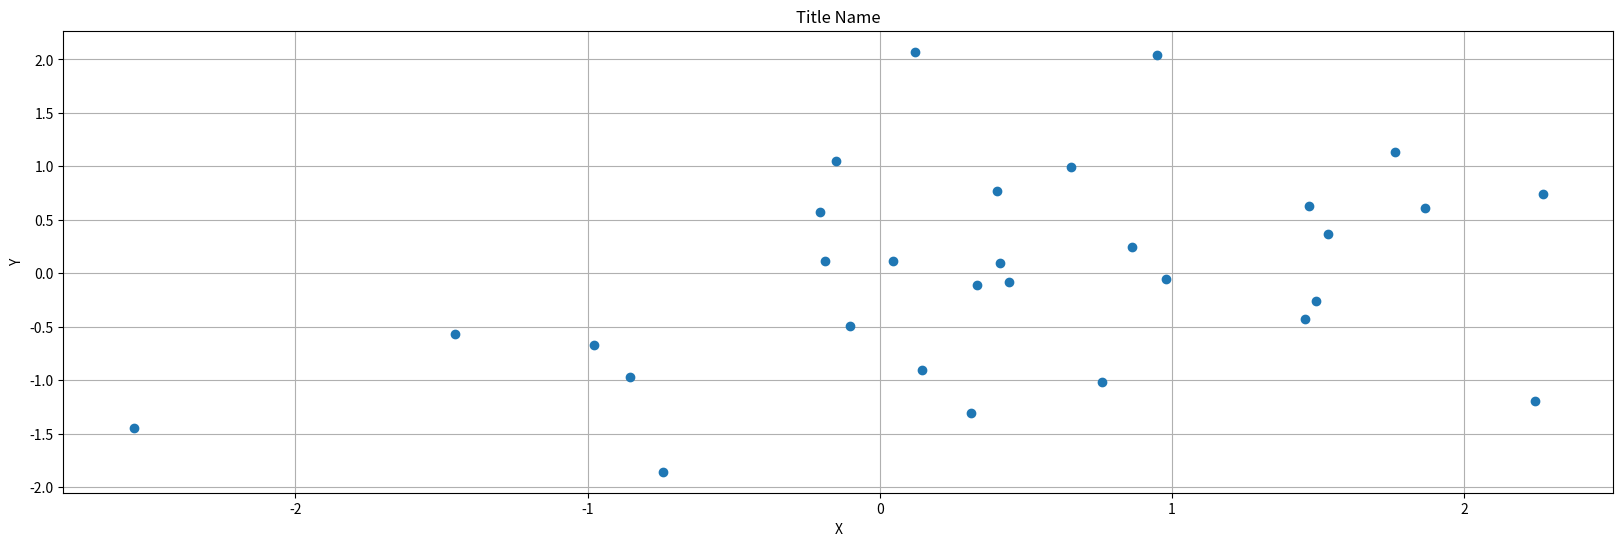
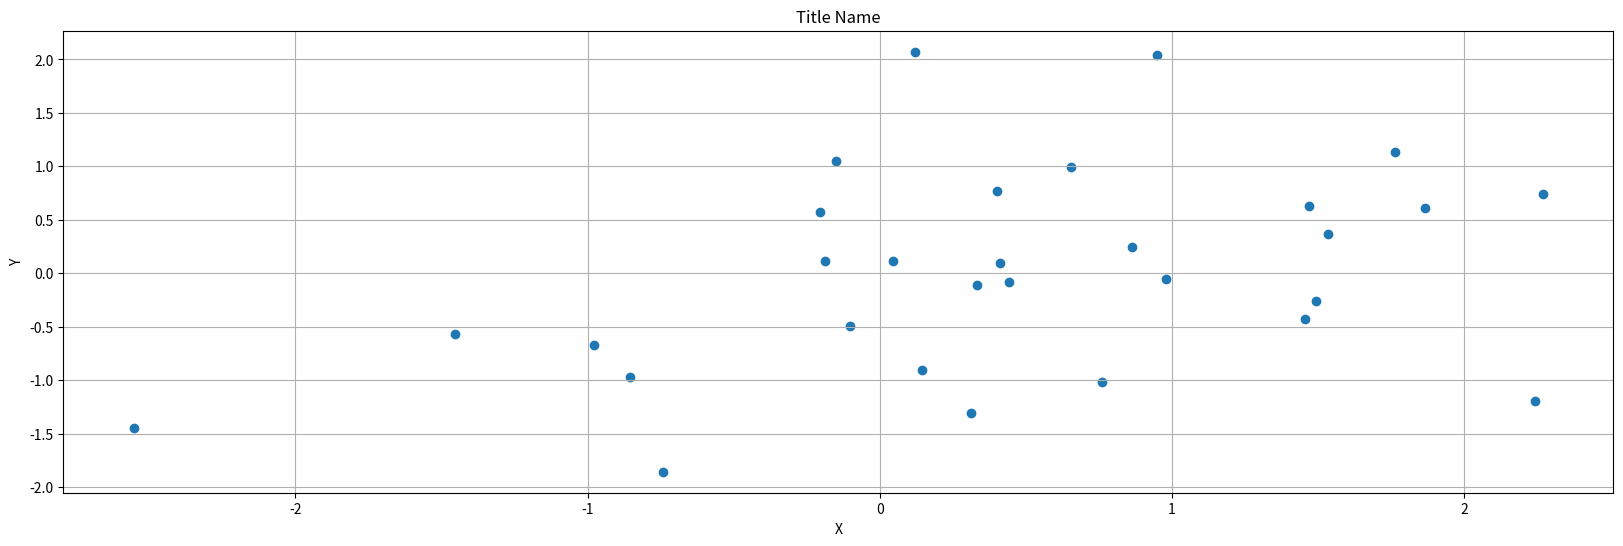
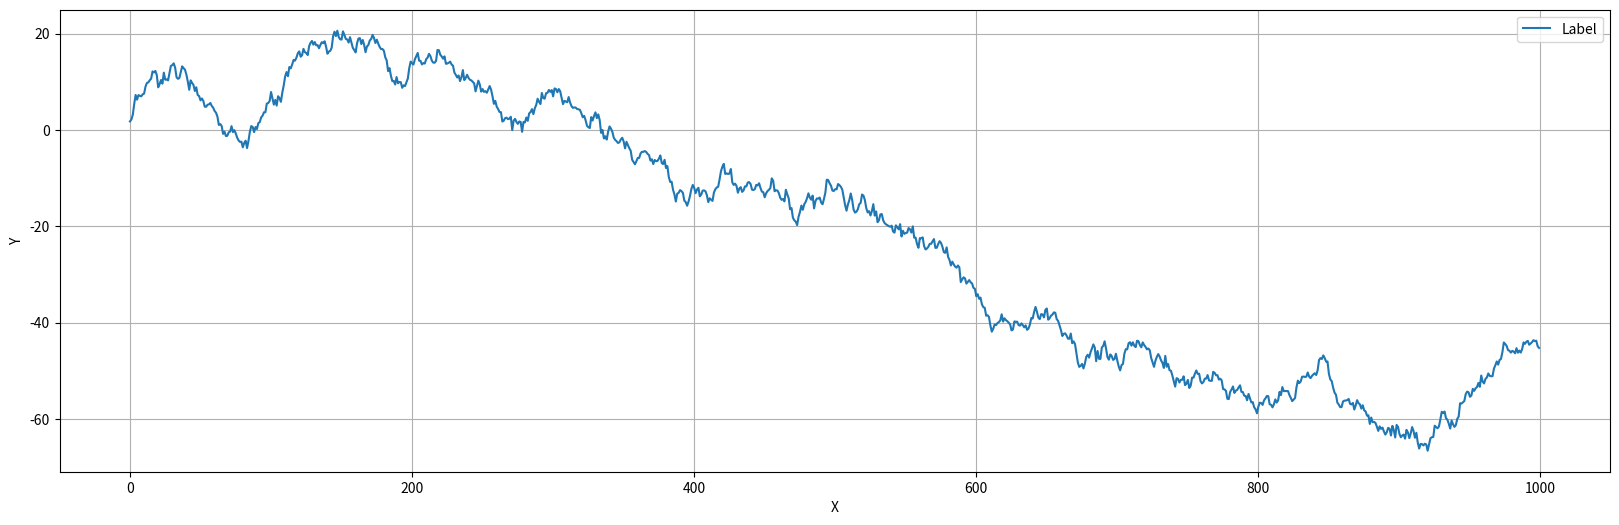
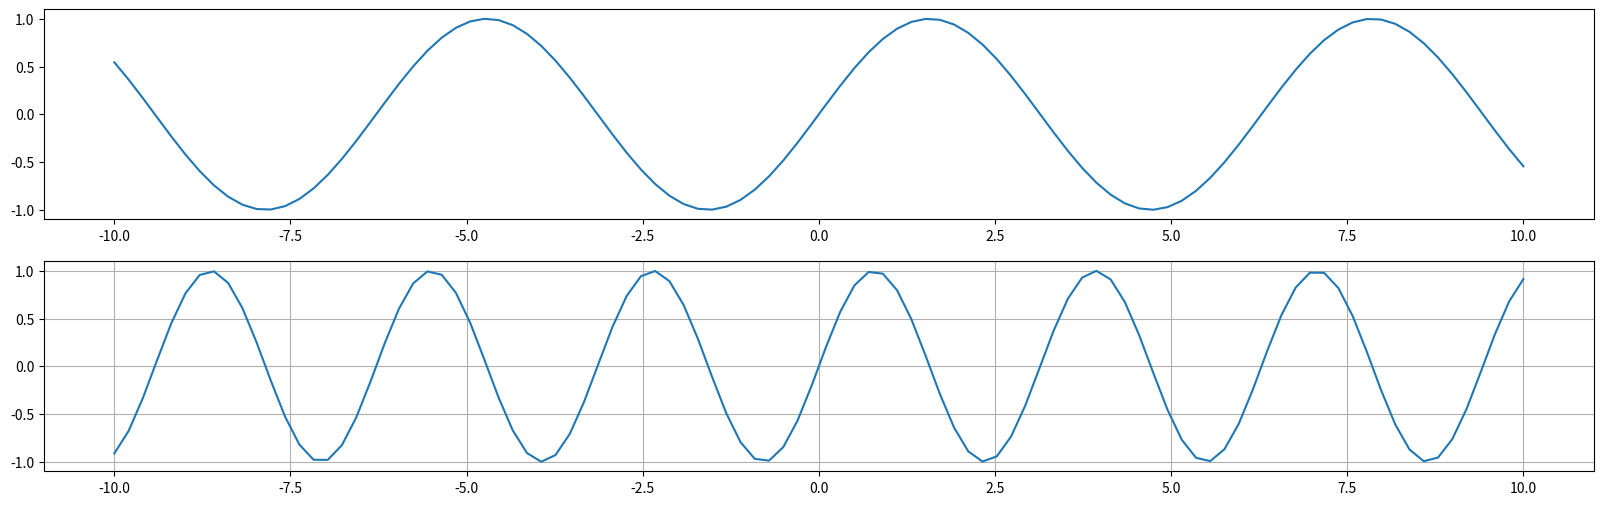
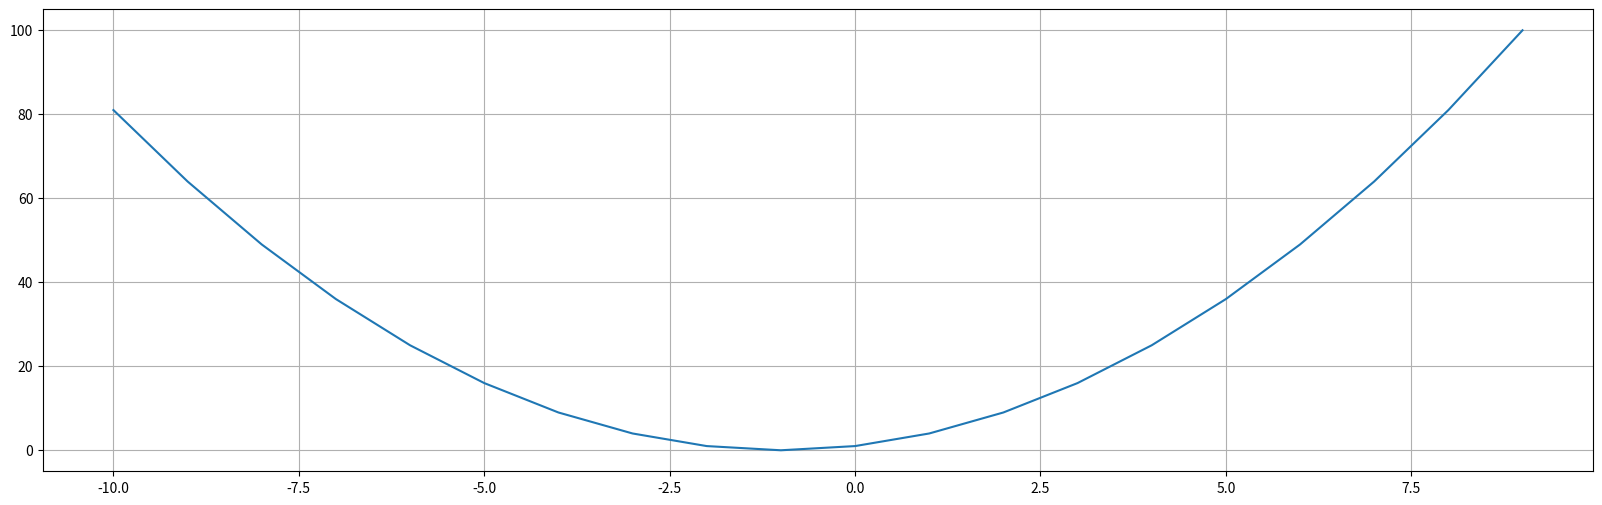
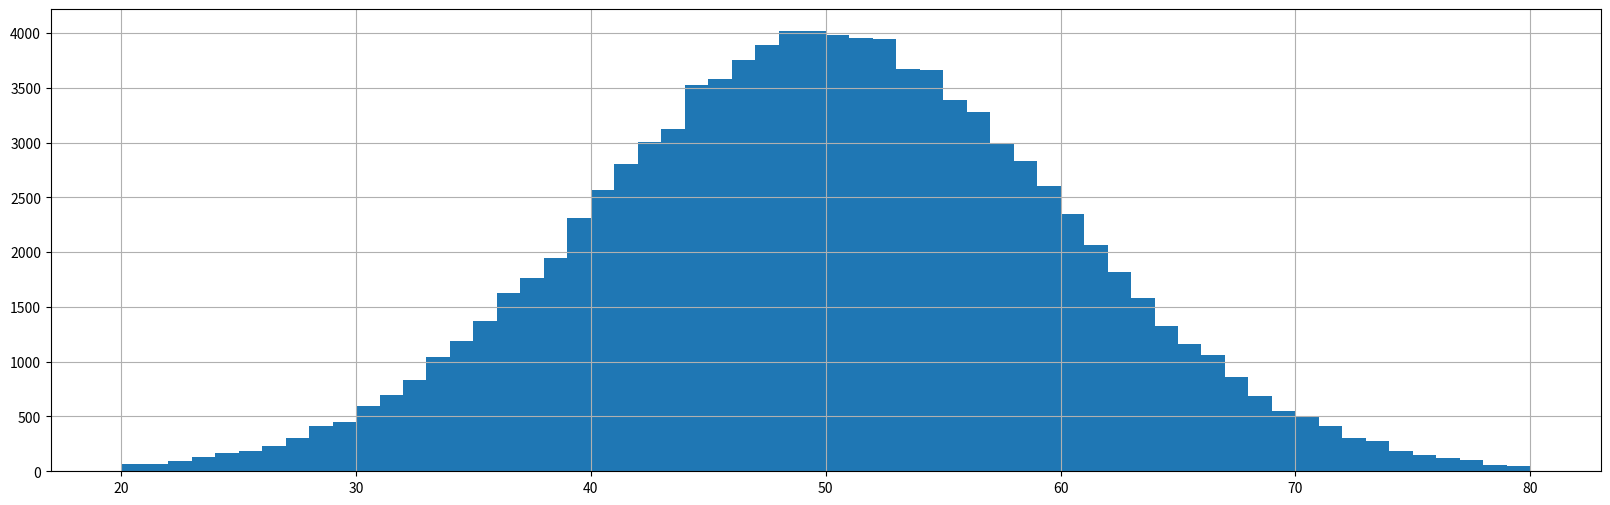
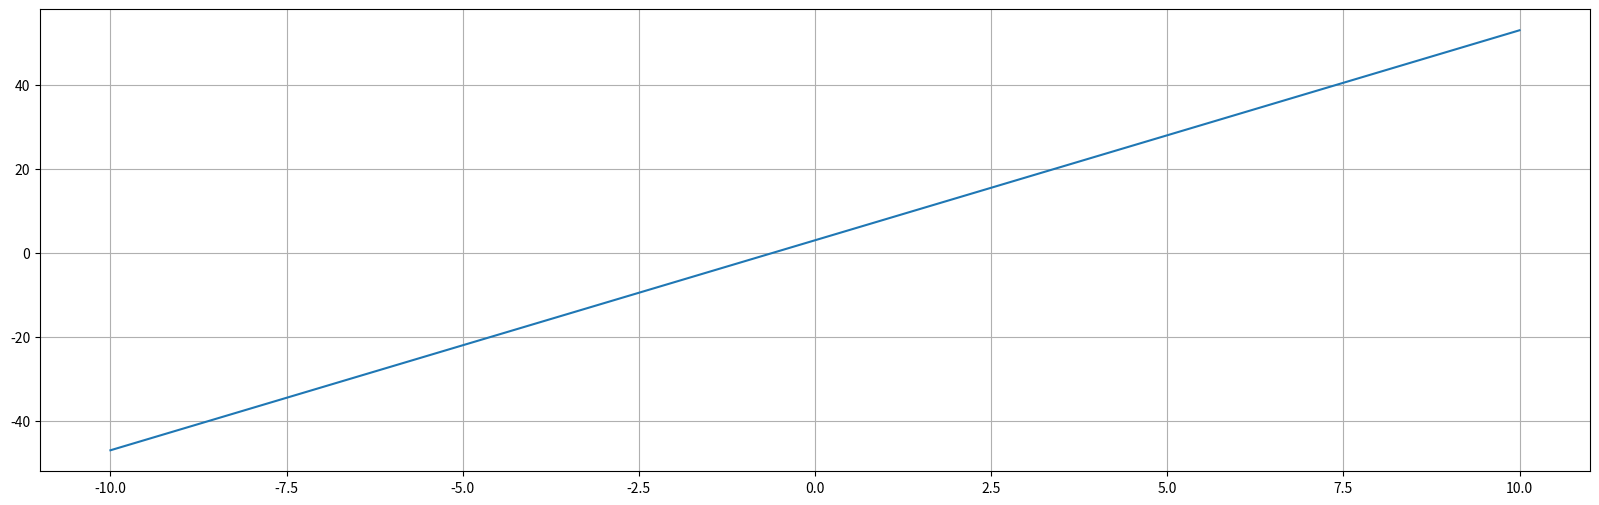
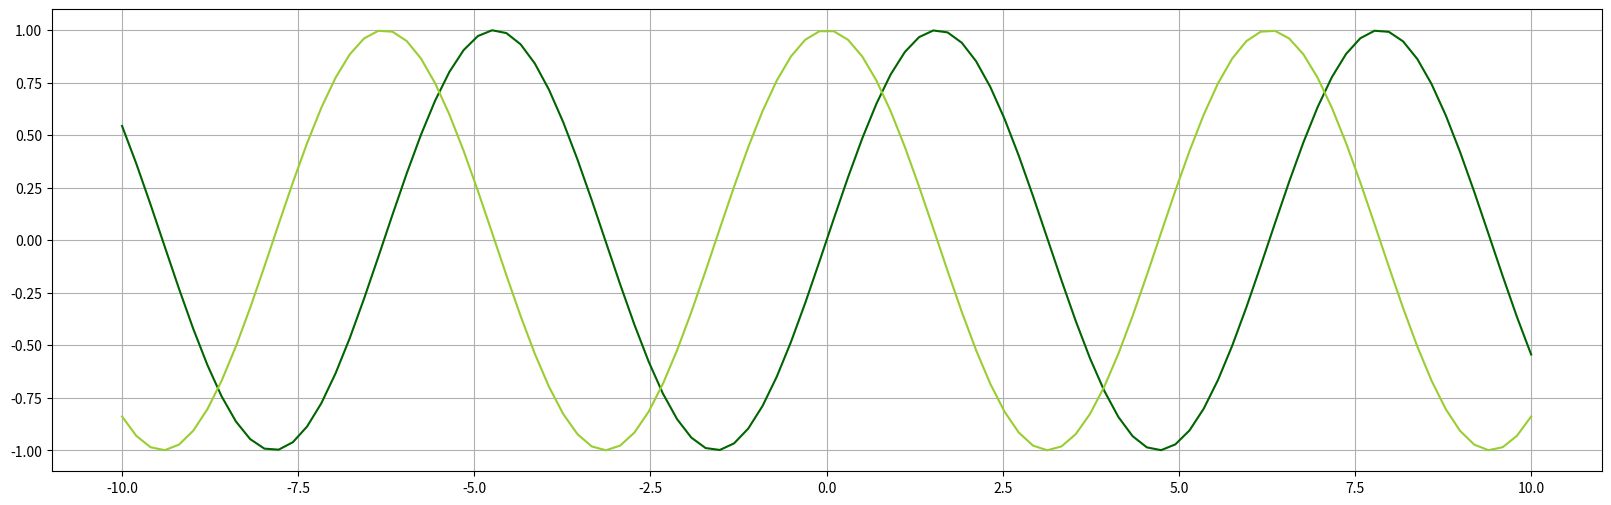
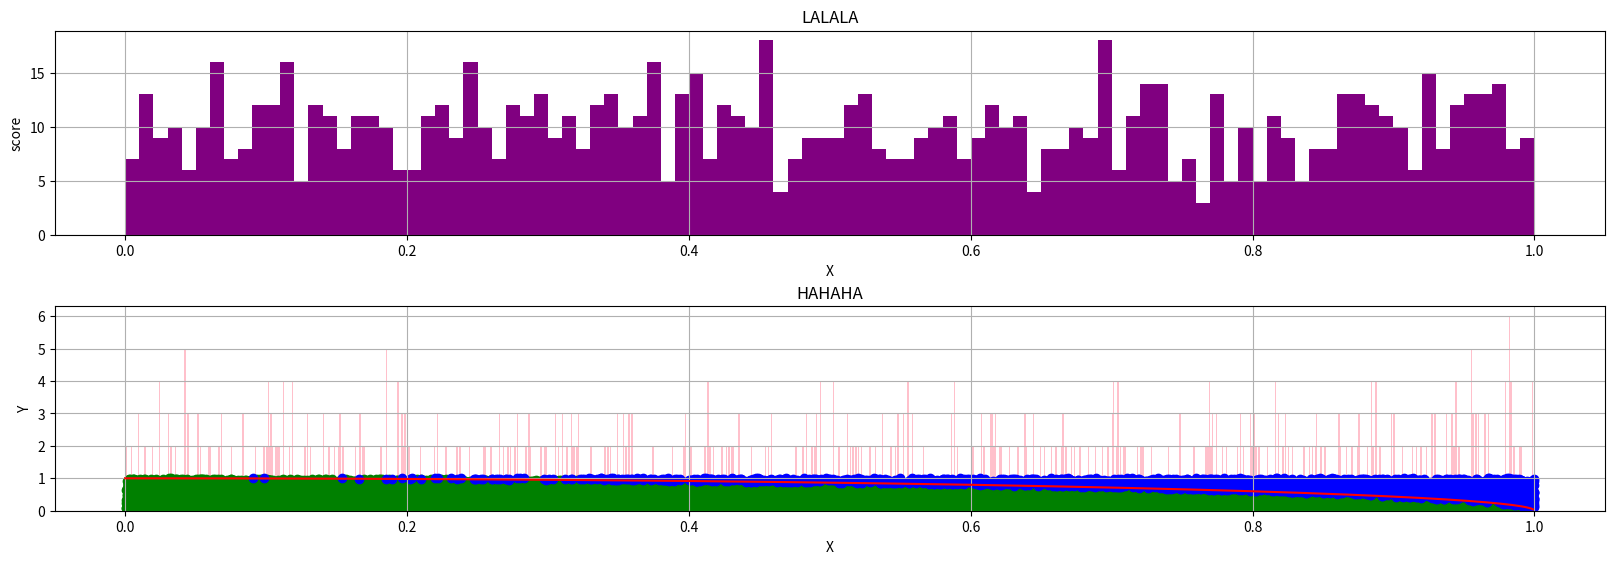

Reproduce these figures in Python, in order.
# -*- coding: utf-8 -*-
# ---
# jupyter:
#   jupytext:
#     formats: ipynb,py:light
#     text_representation:
#       extension: .py
#       format_name: light
#       format_version: '1.5'
#       jupytext_version: 1.11.2
#   kernelspec:
#     display_name: Python 3
#     language: python
#     name: python3
# ---

# ## 2. 1. 1 Library Import

import numpy as np

from numpy import random

# ## 2. 1. 2. magic Command

# magic command 전체 리스트 확인하기
# %quickref

# # 2.2 넘파이

import numpy as np

# %precision 3

# ## 2.2.2. 배열 생성과 조작, 가공

# 배열
data = np.array([9, 2, 3, 4, 10, 6, 7, 8, 1, 5])
data

# 데이터 형
data.dtype

data.shape

# dimension
print('차원수: ', data.ndim)
print('원소수: ', data.size)

# calculation
print(data * 2)
print('곱셈', np.array([1, 2, 3, 4, 5, 6, 7, 8, 9, 10]) * np.array([10, 9, 8, 7, 6, 5, 4, 3, 2, 1]))
print('거듭제곱', np.array([1, 2, 3, 4, 5, 6, 7, 8, 9, 10]) ** 2)
print('나눗셈', np.array([1, 2, 3, 4, 5, 6, 7, 8, 9, 10]) / np.array([10, 9, 8, 7, 6, 5, 4, 3, 2, 1]))

# sort
print('현재 순서대로: ', data)
data.sort()
print('정렬 후: ', data)
data[::-1].sort()
print('역정렬 후: ', data)

data = np.array([10, 9, 8, 7, 6, 5, 4, 3, 2, 1])
data

data = np.array([9, 2, 3, 4, 10, 6, 7, 8, 1, 5])
data[::-1].sort()
data

# 통계값
print('Min: ', data.min())
print('Max: ', data.max())
print('Sum: ', data.sum())
print('Cum: ', data.cumsum())
print('Ratio: ', data.cumsum() / data.sum())

np.min(data)

# ## 2.2.3 난수

# 난수
import numpy.random as random

random.seed(0)
rnd_data = random.rand(10)
print('10개의 난수 배열: ', rnd_data)
print('복원 추출: ', random.choice(data, 10))
print('비복원 추출: ', random.choice(data, 10, replace = False))

# - random.seed(): 괄호 안의 숫자를 0 이상의 정수를 넣으면 고정, 비워두면 비고정, 음수 혹은 소수점 아래를 넣으면 에러
# - %timeit np.sum(원하는 변수): 그 변수를 계산하는데 걸린 시간을 알 수 있다

# ## 2. 2. 4. 행렬

np.arange(9)

array1 = np.arange(9).reshape(3, 3)
print(array1, "\n")
print("첫 번째 행", array1[0,:], "\n")
print("첫 번째 열", array1[:,0])

print(array1[:,:])

# 행렬 연산
array2 = np.arange(9, 18).reshape(3,3)
print(array2, "\n")
print("행렬 곱셈", np.dot(array1, array2), "\n")
print("행렬 각 원소 간 곱", array1 * array2)

# 원소가 0 혹은 1인 행렬
print(np.zeros((2,3), dtype = np.int64), "\n")
print(np.ones((2,3), dtype = np.float64))

# 연습문제 2-1
array1 = np.arange(1, 51)
print(array1)
sum_array = np.sum(array1)
print("1부터 50까지 다 더한 값: ", sum_array)

array1.sum()

# 연습문제 2-2
rnd_array = random.rand(10)
print(rnd_array)
print('Min: ', rnd_array.min())
print('Max: ', rnd_array.max())
print('Sum: ', rnd_array.sum())

# 연습문제 2-3
array3 = (np.ones((5, 5), dtype = np.float64)) * 3
print("행렬: ", array3, "\n")
print("행렬의 제곱: ", np.dot(array3, array3))

# # 2. 3. Scipy

import scipy.linalg as linalg
from scipy.optimize import minimize_scalar

# ## 2. 3. 2. 행렬연산

matrix = np.array([[1, -1, -1], [-1, 1, -1], [-1, -1, 1]])
print('행렬식: ', linalg.det(matrix))
print('역행렬: \n', linalg.inv(matrix))
print('\n')
eig_value, eig_vector = linalg.eig(matrix)
print('고윳값: ', eig_value)
print('고유벡터: \n', eig_vector)


# ## 2. 3. 3. 뉴턴법

# 방정식 해 구하기
def my_function(x):
    return (x ** 2 + 2 * x + 1)


from scipy.optimize import newton
print(newton(my_function, 0))

# 최솟값 구하기
print(minimize_scalar(my_function, method = 'Brent'))


def my_function(x):
    return (x ** 4)
print("뉴턴법 해", newton(my_function, 0))
print('최솟값  구하기 \n', minimize_scalar(my_function, method = 'Brent'))

# - 최솟값 구하기는, 아래로 볼록한 모양의 함수에서만 가능하다. 그럼 구간을 정해서 최솟값 찾는 거는 어떻게 할 수 있는가?

# 연습문제 2-4
A = np.array([[1, 2, 3], [1, 3, 2], [3, 1, 2]])
print(A)
print("행렬식", linalg.det(A))

# 연습문제 2-5
print("역행렬", linalg.inv(A))
eig_value, eig_vector = linalg.eig(A)
print("고윳값: ", eig_value)
print("고유벡터 \n", eig_vector)


# 연습문제 2-6
def function_a(x):
    return(x ** 3 + 2*x + 1)
print(newton(function_a, 0))

# # 2.4 판다스 기초

import pandas as pd
from pandas import Series, DataFrame

# ## 2. 4. 2. Series 사용법

sample_pandas_data = pd.Series([0, 10, 20, 30, 40, 50, 60, 70, 80, 90])
print(sample_pandas_data)

sample_pandas_data.shape

sample_pandas_data = pd.Series([0, 10, 20, 30, 40, 50, 60, 70, 80, 90],
                              index = ['a', 'b', 'c', 'd', 'e', 'f', 'g', 'h', 'i', 'j'])
print(sample_pandas_data)

sample_pandas_data.shape

print("데이터 값: ", sample_pandas_data.values)
print("인덱스 값: ", sample_pandas_data.index)

print(sample_pandas_data.values[2])
print(sample_pandas_data.index[5])

# ## 2. 4. 3. DataFrame 사용법

attri_data1 = {'ID': ['100', '101', '102', '103', '104'],
               'City': ['Seoul', 'Pusan', 'Daegu', 'Gangneung', 'Seoul'],
               'Birth_year': [1900, 1989, 1992, 1997, 1982],
               'Name': ['Junho', 'Heejin', 'Mijung', 'Minho', 'Steve']}
attri_data_frame1 = DataFrame(attri_data1)
print(attri_data_frame1)

attri_data_frame_index1 = DataFrame(attri_data1, index = ['a', 'b', 'c', 'd', 'e'])
print(attri_data_frame_index1)

attri_data_frame_index1.shape
# dict는 안됨...

# 주피터 환경에서 데이터 출력
attri_data_frame_index1

# ## 2. 4. 4. 행렬 다루기

# 전치
attri_data_frame1.T

# 특정 열 추출 (한 줄)
attri_data_frame1.Birth_year

# 특정 열 추출 (복수 줄)
attri_data_frame1[['ID', 'Birth_year']]

# ## 2. 4. 5. 데이터 추출

attri_data_frame1[attri_data_frame1['City'] == 'Seoul']

a = attri_data_frame1[attri_data_frame1['City'] == 'Seoul']['ID']
a

attri_data_frame1['City'] == 'Seoul'

attri_data_frame1[attri_data_frame1['City'].isin(['Seoul', 'Pusan'])]

attri_data_frame1[attri_data_frame1['Birth_year'] < 1990]

# ## 2. 4. 6. 데이터 삭제와 결합

# 열과 행 삭제
attri_data_frame1.drop(['Birth_year'], axis = 1)
# inplace = TRUE: 대체하게 하는 것

attri_data_frame1.drop([0], axis = 0)

attri_data_frame1.drop([2])

# 데이터 결합
attri_data2 = {'ID': ['100', '101', '102', '105', '107'],
               'Math': [50, 43, 33, 76, 98],
               'English': [90, 30, 20, 50, 30],
               'Sex': ['M', 'F', 'F', 'M', 'M']}
attri_data_frame2 = DataFrame(attri_data2)
attri_data_frame2

pd.merge(attri_data_frame1, attri_data_frame2)

# ## 2. 4. 7. 집계

attri_data_frame2.groupby('Sex')['Math'].mean()

a = attri_data_frame2.groupby('English')['Math'].mean()
print(a)
b = attri_data_frame2.groupby('Sex')['English'].max()
print(b)

# ## 2. 4. 8. 정렬

attri_data2 = {'ID': ['100', '101', '102', '103', '104'],
               'City': ['Seoul', 'Pusan', 'Daegu', 'Gangneung', 'Seoul'],
               'Birth_year': [1900, 1989, 1992, 1997, 1982],
               'Name': ['Junho', 'Heejin', 'Mijung', 'Minho', 'Steve']}
attri_data_frame2 = DataFrame(attri_data2)
attri_data_frame_index2 = DataFrame(attri_data2, index = ['e', 'b', 'a', 'd', 'c'])
attri_data_frame_index2

# index 기준으로 정렬
attri_data_frame_index2.sort_index()

# 값을 기준으로 정렬, 필터는 오름차순ㄴ
attri_data_frame_index2.Birth_year.sort_values()

# ## 2. 4. 9. nan(null) 판정

# 값이 있는지 확인
attri_data_frame_index2.isin(['Seoul'])

# 결측값 처리 방법
# name을 모두 nan으로 변경
attri_data_frame_index2['Name'] = np.nan
attri_data_frame_index2.isnull()

pd.isnull(attri_data_frame_index2)

attri_data_frame_index2.isnull().sum()

# +
# 연습문제 2-7
from pandas import Series, DataFrame
import pandas as pd

attri_data1 = {'ID': ['1', '2', '3', '4', '5'],
               'Sex': ['F', 'F', 'M', 'M', 'F'],
               'Money': [1000, 2000, 500, 300, 700],
               'Name': ['Suzy', 'Minji', 'Taeho', 'Jinsung', 'Suyoung']}
attri_data_frame1 = DataFrame(attri_data1)
# -

attri_data_frame1[attri_data_frame1['Money'] > 500]['Name']

# 연습문제 2-8
attri_data_frame1.groupby('Sex').Money.mean()

# 연습문제 2-9
attri_data2 = {'ID': ['3', '4', '7'],
               'Math': [60, 30, 40],
               'English': [80, 20, 30]}
attri_data_frame2 = DataFrame(attri_data2)

attri_data_frame = attri_data_frame1.merge(attri_data_frame2)
attri_data_frame

print('합친 데이터프레임에서 Money 평균: ', attri_data_frame.Money.mean())
print('합친 데이터프레임에서 Math 평균: ', attri_data_frame.Math.mean())
print('합친 데이터프레임에서 English 평균: ', attri_data_frame.English.mean())

# # 2. 5. 매트플롯립 기초

# +
# 매트플롯립과 씨본 불러오기
# 씨본은 그래프를 더 보기 좋게 만듦
import matplotlib as mpl
import seaborn as sns

# pyplot은 plt이라는 이름으로 실행 가능
import matplotlib.pyplot as plt

# 주피터 노트북에서 그래프를 표시하기 위해 필요한 매직 명령어
# %matplotlib inline
# -

# ## 2. 5. 2. 산점도

# +
# 산점도

# 시드 값 선정
random.seed(0)

# x축 데이터
x = np.random.randn(30)

# y축 데이터
y = np.sin(x) + np.random.randn(30)

# 그래프 크기 지정
plt.figure(figsize=(20, 6))

# 그래프 생성
plt.plot(x, y, 'o')

# 타이틀
plt.title('Title Name')

# X 좌표 이름
plt.xlabel('X')

# Y 좌표 이름
plt.ylabel('Y')

# grid 표시
plt.grid(True)

# +
# 산점도

# 시드 값 선정
random.seed(0)

# x축 데이터
x = np.random.randn(30)

# y축 데이터
y = np.sin(x) + np.random.randn(30)

# 그래프 크기 지정
plt.figure(figsize=(20, 6))

# 산점도 다른 방식
plt.scatter(x, y)

# 타이틀
plt.title('Title Name')

# X 좌표 이름
plt.xlabel('X')

# Y 좌표 이름
plt.ylabel('Y')

# grid 표시
plt.grid(True)

# +
# 연속형 곡선

# 시드 값 선정
random.seed(0)

# 데이터 범위
numpy_data_x = np.arange(1000)

# 난수 발생과 누적 합계
numpy_random_data_y = np.random.randn(1000).cumsum()

# 그래프 크기 지정
plt.figure(figsize=(20, 6))

# label = 과 legend로 레이블 표시 가능하다
plt.plot(numpy_data_x, numpy_random_data_y, label = 'Label')
plt.legend()

# X 좌표 이름
plt.xlabel('X')

# Y 좌표 이름
plt.ylabel('Y')

# grid 표시
plt.grid(True)
# -

# ## 2. 5. 3. 그래프 분할

# +
# 그래프 크기 지정
plt.figure(figsize = (20, 6))

# 2행 1열 그래프의 첫 번째
plt.subplot(2, 1, 1)

x = np.linspace(-10, 10, 100)
plt.plot(x, np.sin(x))

# 2행 1열 그래프의 두 번째
plt.subplot(2, 1, 2)

y = np.linspace(-10, 10, 100)
plt.plot(y, np.sin(2*y))

plt.grid(True)


# -

# ## 2. 5. 4. 함수 그래프 그리기

# 함수 정의
def my_function(x):
    return x ** 2 + 2 * x +1
x = np.arange(-10, 10)
plt.figure(figsize = (20, 6))
plt.plot(x, my_function(x))
plt.grid(True)

# ## 2. 5. 5. 히스토그램

# +
# 시드 지정
random.seed(0)

# 그래프 크기 지정
plt.figure(figsize = (20, 6))

# 히스토그램 생성
plt.hist(np.random.randn(10 ** 5) * 10 + 50,
         bins = 60, range = (20, 80))

plt.grid(True)


# -

# ?plt.hist

# +
# 연습문제 2-10

def my_function(x):
    return 5 * x + 3
x = np.linspace(-10, 10, 100)
plt.figure(figsize = (20, 6))
plt.plot(x, my_function(x))
plt.grid(True)


# +
# 연습문제 2-11

def my_function1(x):
    return np.sin(x)

def my_function2(x):
    return np.cos(x)


x = np.linspace(-10, 10, 100)
plt.figure(figsize = (20, 6))
plt.plot(x, my_function1(x), color = 'darkgreen')
plt.plot(x, my_function2(x), color = 'yellowgreen')
plt.grid(True)

# +
# 연습문제 2-12

random.seed(0)
data_x = np.random.uniform(0.0, 1.0, 1000)
data_y = np.random.uniform(0.0, 1.0, 1000)

plt.figure(figsize=(20, 6))

plt.subplot(2, 1, 1)
plt.hist(data_x,
         bins = 100, range = (0, 1),
         color = 'purple')
plt.title('LALALA')
plt.xlabel('X')
plt.ylabel('score')
plt.grid(True)

plt.subplot(2, 1, 2)
plt.hist(data_y,
         bins = 1000, range = (0, 1),
         color = 'pink')
plt.title('HAHAHA')
plt.xlabel('Y')
plt.ylabel('score')
plt.grid(True)

plt.subplots_adjust(left=0.125,
                    bottom=0.1, 
                    right=0.9, 
                    top=0.9, 
                    wspace=0.2, 
                    hspace=0.35)
# -

# 2장 종합문제
# 1. 구간 [0, 1]에서 균등분포 따르는 난수를 두 번 발생 시켜, 각 10000개씩 생성해보자
data_1 = np.random.uniform(0.0, 1.0, 10000)
data_2 = np.random.uniform(0.0, 1.0, 10000)

# +
# 2장 종합문제
# 2. x-y축에서 중심이 (0, 0)이고 반경 1인 원과 길이가 1인 정사각형을 생각해보자, 이때 x, y 조합으로 만든 난수 10000개 중
# 원 내부에 들어가는 점은 몇 개인가?
# 유클리드 놈: sqrt(x^2 + y^2)을 사용하여 길이를 구한다
# 파이썬에서는 math.hypot(x, y)로 구할 수 있다
# 원 안과 밖에 있는 점을 함께 그래프로 그려보자
import math

x = np.random.uniform(0.0, 1.0, 10000)
y = np.random.uniform(0.0, 1.0, 10000)

x_in = []
y_in = []
x_out = []
y_out = []

radius = 1
count = 0

for i in range(0, 10000):
    dist = math.hypot(x[i], y[i])
    if dist < radius:
        count += 1
        x_in.append(x[i])
        y_in.append( y[i])
    else:
        x_out.append(x[i])
        y_out.append(y[i])        


plt.scatter(x_in, y_in, color = 'green')
plt.scatter(x_out, y_out, color = 'blue')

x_cir = np.arange(0, 1, 0.001)
y_cir = np.sqrt(1-x_cir**2)
plt.plot(x_cir, y_cir, color = 'red')

plt.xlabel("X")
plt.ylabel("Y")
plt.grid(True)

print("원 안의 점의 개수: ", count)
print("원 밖의 점의 개수: ", 10000 - count)
# -

# 2장 종합문제
# 3. 반경 1인 원의 면적 1/4과 길이 1인 정사각형의 면적 비율은 pi/4 : 1이 되는데,
# 이 값과 위에서 구한 결과를 이용해 원주율을 구하라
print("원주율: ", 4 * count / 10000)
